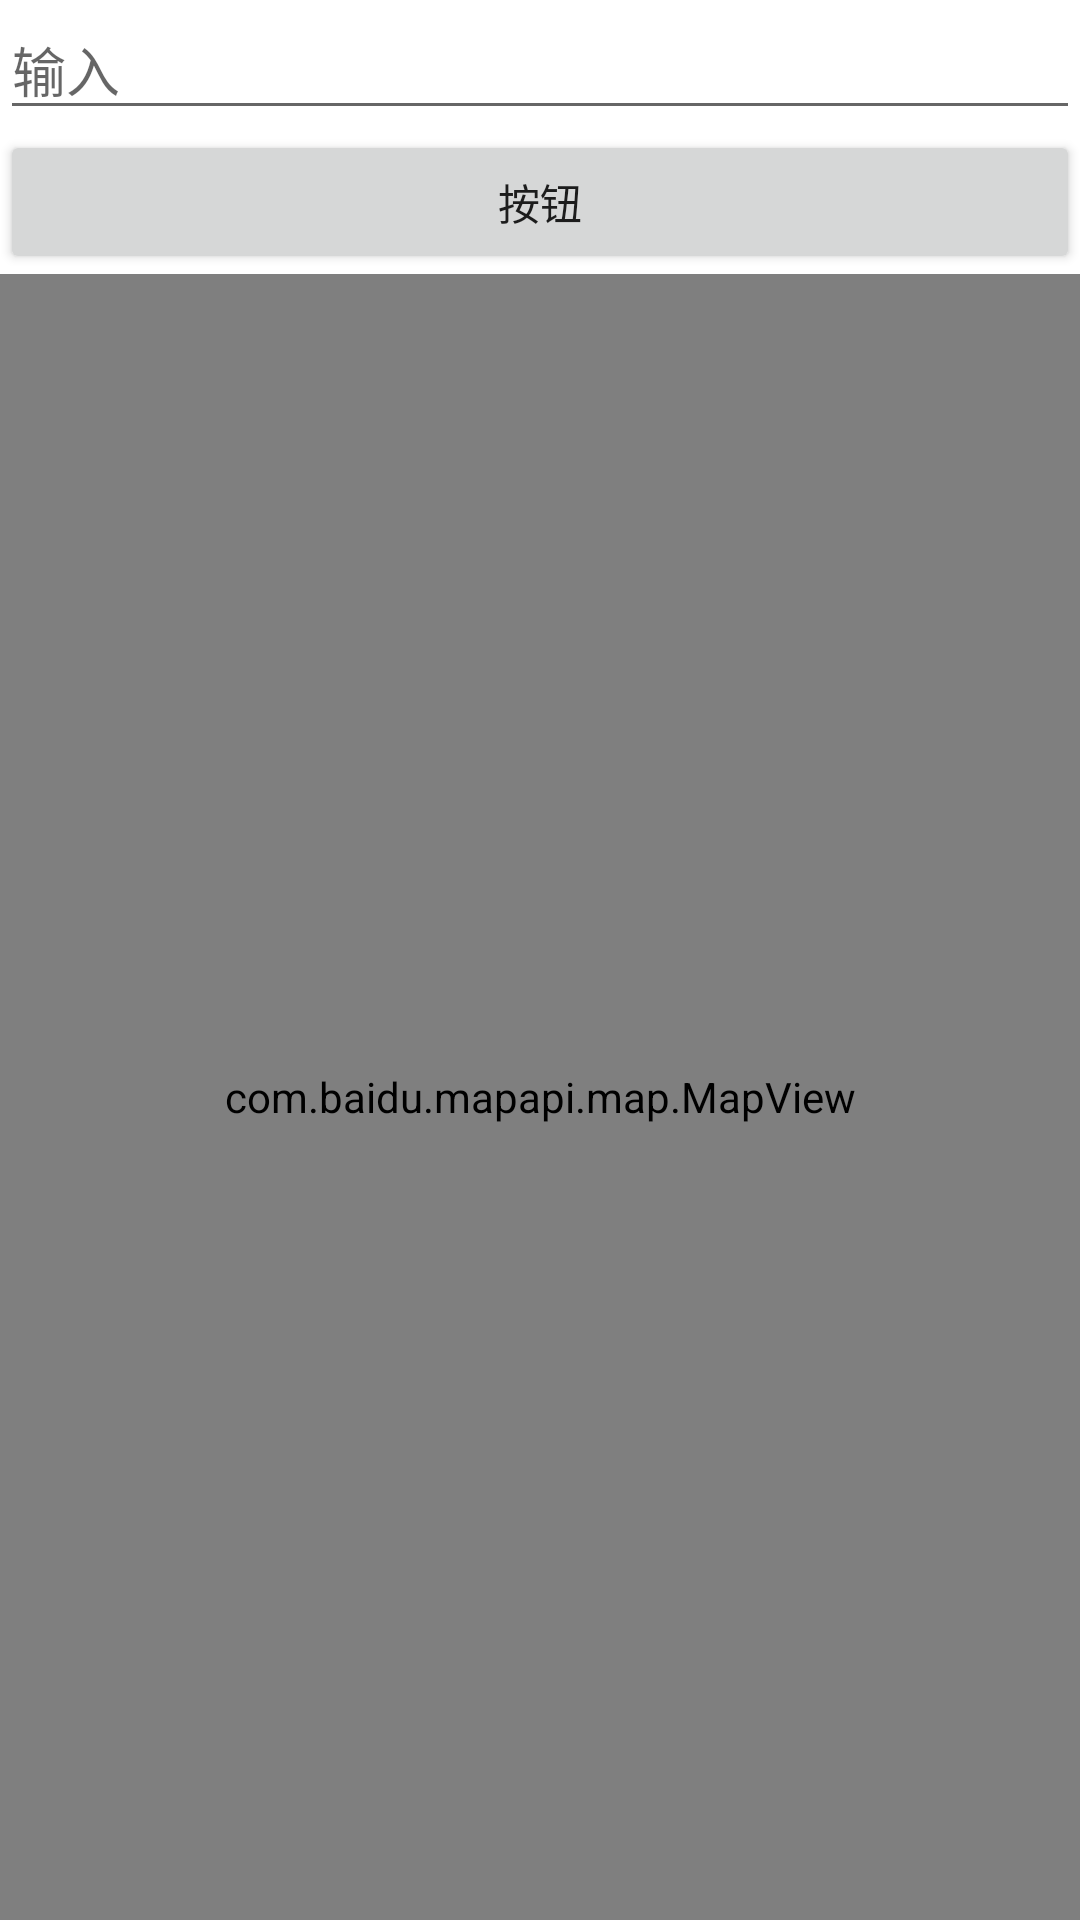

Produce the Android XML layout that renders to this screen, including the resource entries it uses.
<!-- AndroidManifest.xml: application theme Theme.Android_samples -->
<!-- res/layout/activity_main.xml -->
<?xml version="1.0" encoding="utf-8"?>
<LinearLayout xmlns:android="http://schemas.android.com/apk/res/android"
    xmlns:app="http://schemas.android.com/apk/res-auto"
    xmlns:tools="http://schemas.android.com/tools"
    android:layout_width="match_parent"
    android:layout_height="match_parent"
    android:orientation="vertical"
    tools:context=".MainActivity">


    <EditText
        android:id="@+id/edit"
        android:layout_width="match_parent"
        android:hint="输入"
        android:layout_height="wrap_content" />

    <Button
        android:id="@+id/button"
        android:layout_width="match_parent"
        android:text="按钮"
        android:layout_height="wrap_content" />

    <com.baidu.mapapi.map.MapView
        android:id="@+id/bmapView"
        android:layout_width="match_parent"
        android:layout_height="match_parent"
        android:clickable="true" />


</LinearLayout>
<!-- resources referenced by this layout -->
<resources>
  <style name="Theme.Android_samples" parent="Theme.MaterialComponents.DayNight.DarkActionBar">
          
          <item name="colorPrimary">@color/purple_500</item>
          <item name="colorPrimaryVariant">@color/purple_700</item>
          <item name="colorOnPrimary">@color/white</item>
          
          <item name="colorSecondary">@color/teal_200</item>
          <item name="colorSecondaryVariant">@color/teal_700</item>
          <item name="colorOnSecondary">@color/black</item>
          
          <item name="android:statusBarColor" tools:targetApi="l">?attr/colorPrimaryVariant</item>
          
      </style>
  <color name="purple_500">#FF6200EE</color>
  <color name="purple_700">#FF3700B3</color>
  <color name="white">#FFFFFFFF</color>
  <color name="teal_200">#FF03DAC5</color>
  <color name="teal_700">#FF018786</color>
  <color name="black">#FF000000</color>
</resources>
